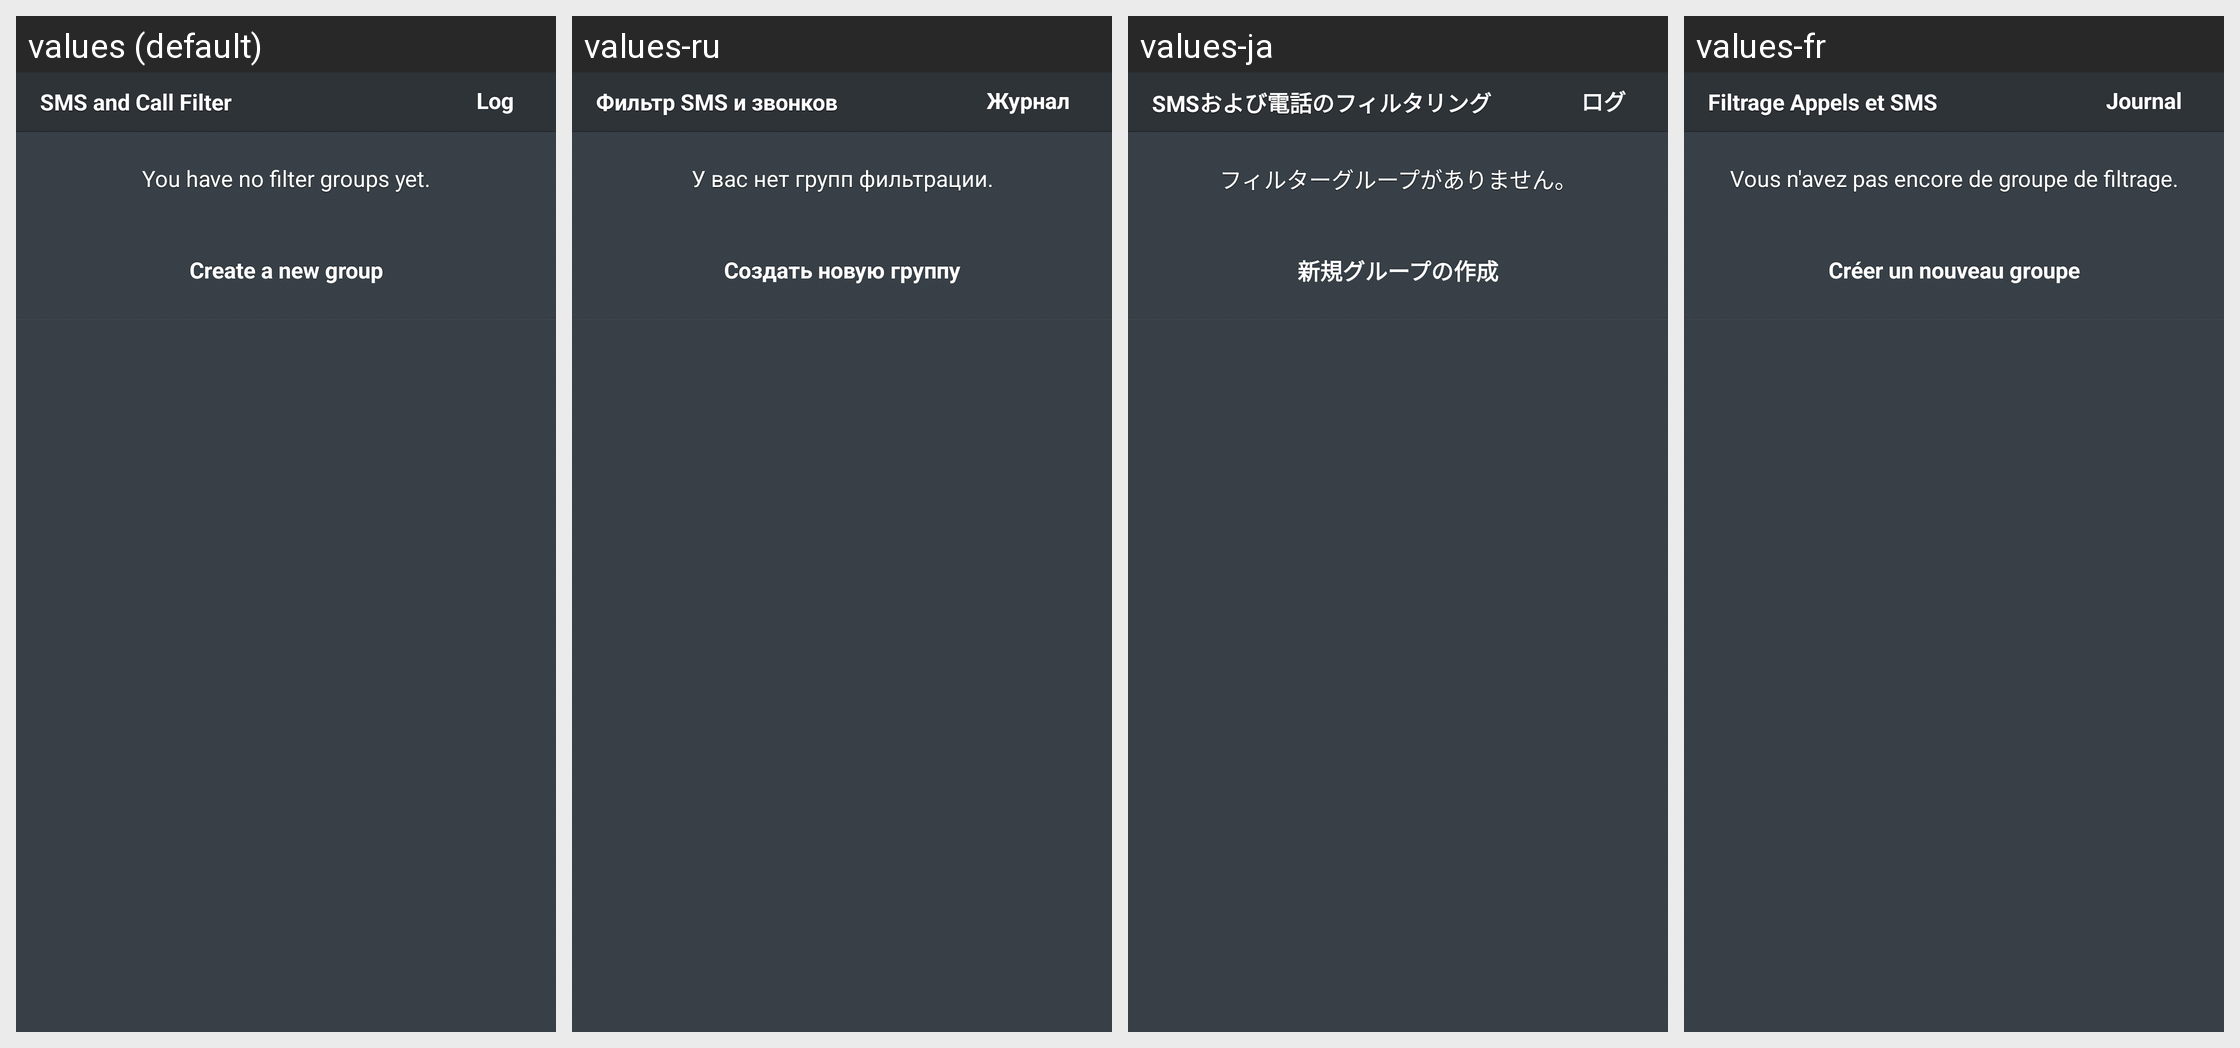

Strings drawn on this Android screen and how each of the app's shown locales translates them:
Android screen res/layout/fragment_filter_groups.xml rendered under 4 locales, left to right: values (default), values-ru, values-ja, values-fr. Device: Nexus 5 (rendered at 1080×1920; each locale shown at half size, 540×960, under a caption strip naming it); theme Theme.Avast.MobileSecurity.
Other locales in the repository, not shown: values-ca, values-cs, values-de, values-es, values-hu, values-it, values-ko, values-nl, values-pl, values-pt, values-tr, values-vi, values-zh-rCN, values-zh-rTW.
Strings drawn on this screen, with the default value and each locale's value (text and hints the layout hard-codes, and strings that could not be matched under every locale, appear in the picture but are not listed):

sms_call_filter
  values: SMS and Call Filter
  values-ru: Фильтр SMS и звонков
  values-ja: SMSおよび電話のフィルタリング
  values-fr: Filtrage Appels et SMS

l_log
  values: Log
  values-ru: Журнал
  values-ja: ログ
  values-fr: Journal

msg_filter_groups_list_empty
  values: You have no filter groups yet.
  values-ru: У вас нет групп фильтрации.
  values-ja: フィルターグループがありません。
  values-fr: Vous n'avez pas encore de groupe de filtrage.

l_filter_create_new_group
  values: Create a new group
  values-ru: Создать новую группу
  values-ja: 新規グループの作成
  values-fr: Créer un nouveau groupe
